Photos from the image-classification dataset "similar-images_table" in the GitHub repository zhawhjw/similar-images_table. Its 13 classes are: American country style, industrial style, Japanese style, Korean style, light luxury style, Mediterranean style, Ming Qing style, minimalist style, modern style, neoclassical style, Nordic style, Southeast Asia style, vintage style.

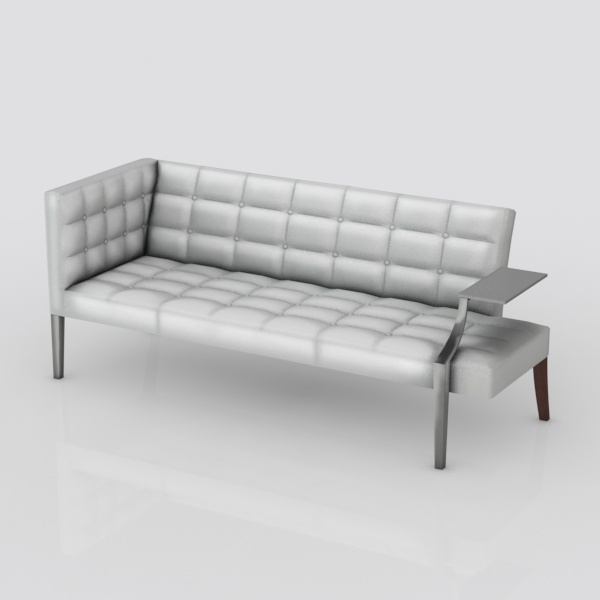
Label: American country style

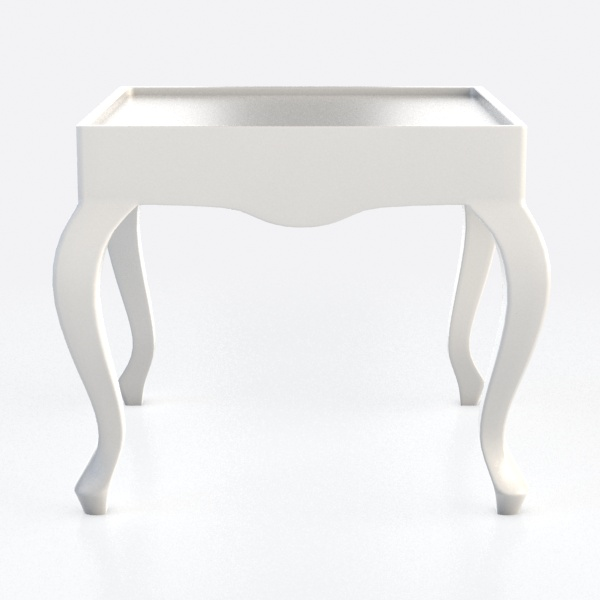
Label: Korean style

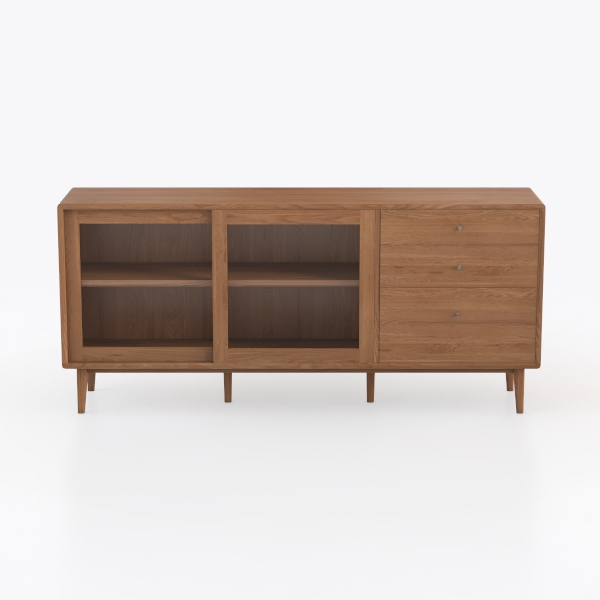
Label: Japanese style

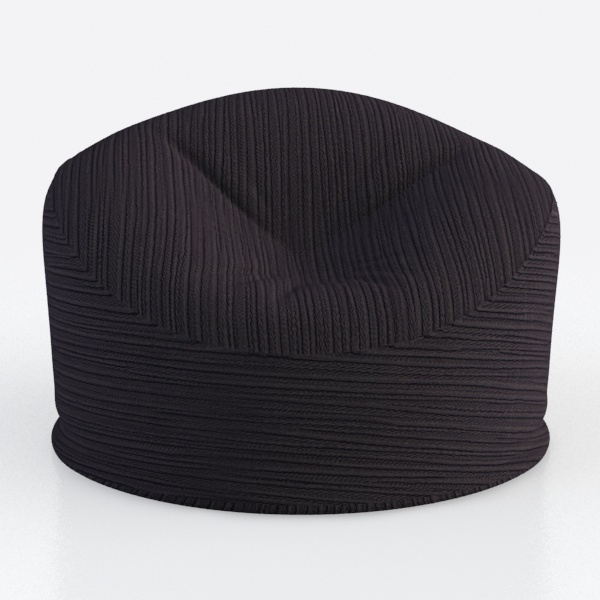
Label: Southeast Asia style

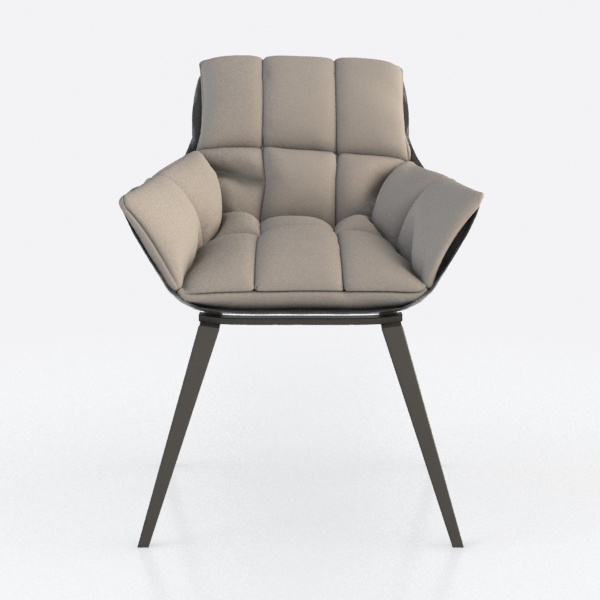
Label: minimalist style

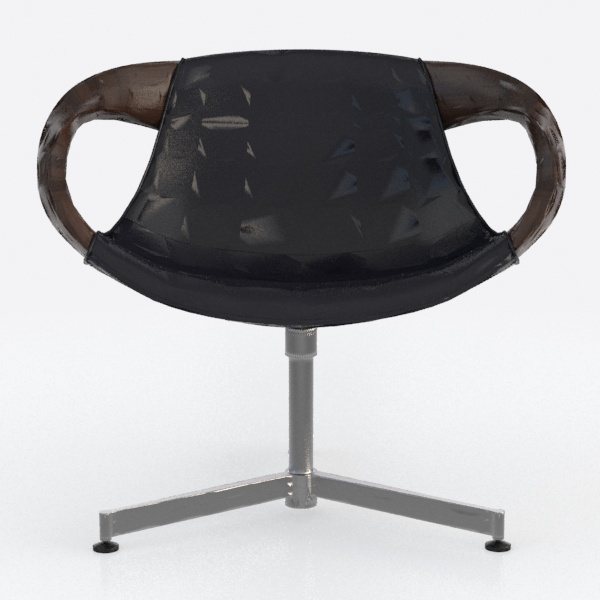
Label: industrial style
